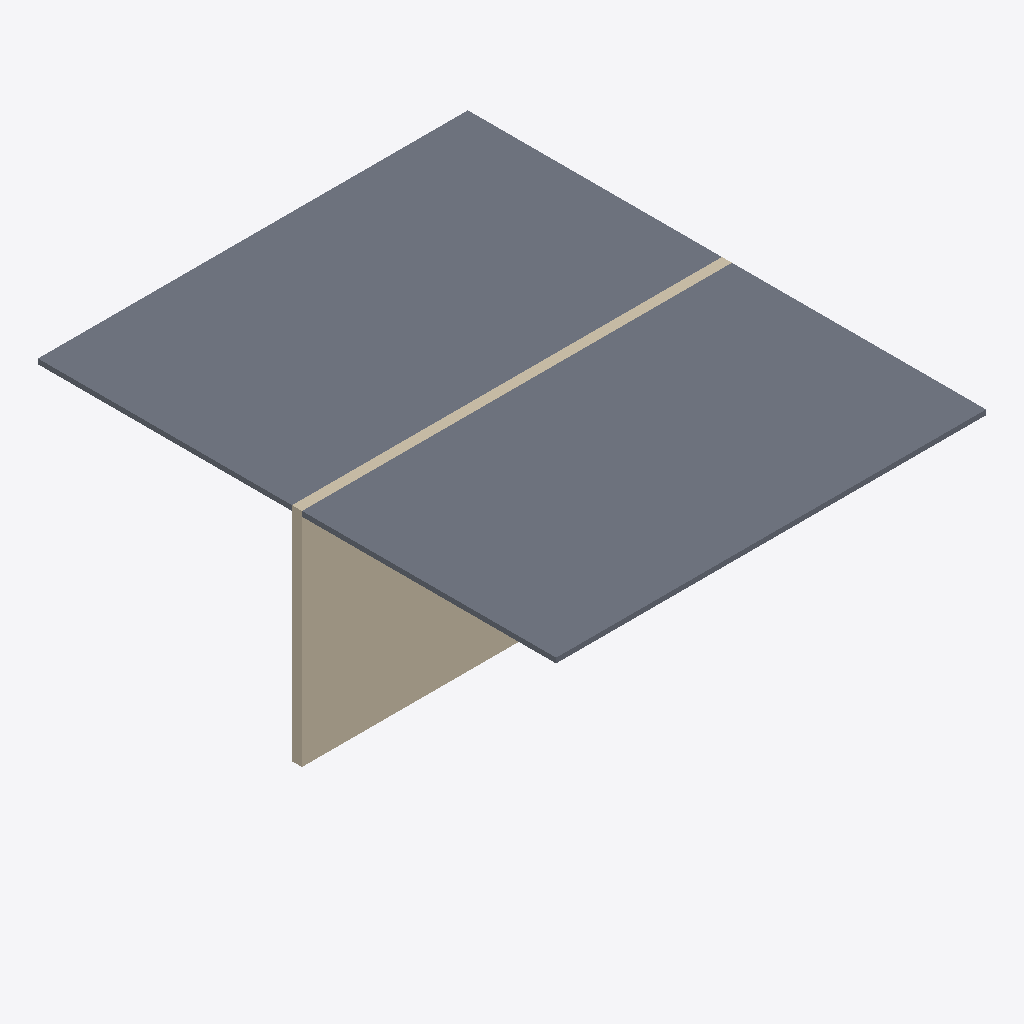
Isometric view of an IFC building model (IFC-SPF (STEP), schema IFC2X3, length unit metre), seen from the south-west, elements coloured by IFC class: 2 slabs (grey), 1 wall (beige).
Extent 8.6 m × 10.4 m × 4.5 m (x, y, z). Storeys (1): RDC at -0.15 m. Elements (3): 2 IfcSlab, 1 IfcWallStandardCase.

HEADER;
FILE_DESCRIPTION(('no view'),'2;1');
FILE_NAME('IFC refend+dalle haute.ifc','2026-05-12T13:54:45',('Pierre Mickaël SENTIS'),('SERBA','B.P. 639 CHALLANS'),'ODA SDAI 23.9','','pmsentis');
FILE_SCHEMA(('IFC2X3'));
ENDSEC;
DATA;
#31=IFCPROJECT('2PmYQQj4fEUBDQM50OsC7p',#5,'GPH 2502134 (PMS) SCI DARMAH',$,$,$,$,(#32),#6);
#47=IFCBUILDING('3S1igqTI547OP7UiyMGXi6',#5,'Phase EXE STRUCTURE',$,$,#50,$,$,.ELEMENT.,$,$,$);
#51=IFCBUILDINGSTOREY('0JUJp9fy53DO6M7BNNjqjo',#5,'RDC',$,$,#54,$,$,.ELEMENT.,-0.15);
#204=IFCSLAB('2f0T71v2DC5hGIl7QxNPW9',#5,' ',$,$,#188,#189,$,.FLOOR.);
#151=IFCSLAB('06N458oBf3qRGBjhQD49QC',#5,' ',$,$,#129,#130,$,.FLOOR.);
#89=IFCWALLSTANDARDCASE('1a8OgV9Df1LuWjEt8GTcAi',#5,' ',$,$,#60,#61,$);
ENDSEC;
